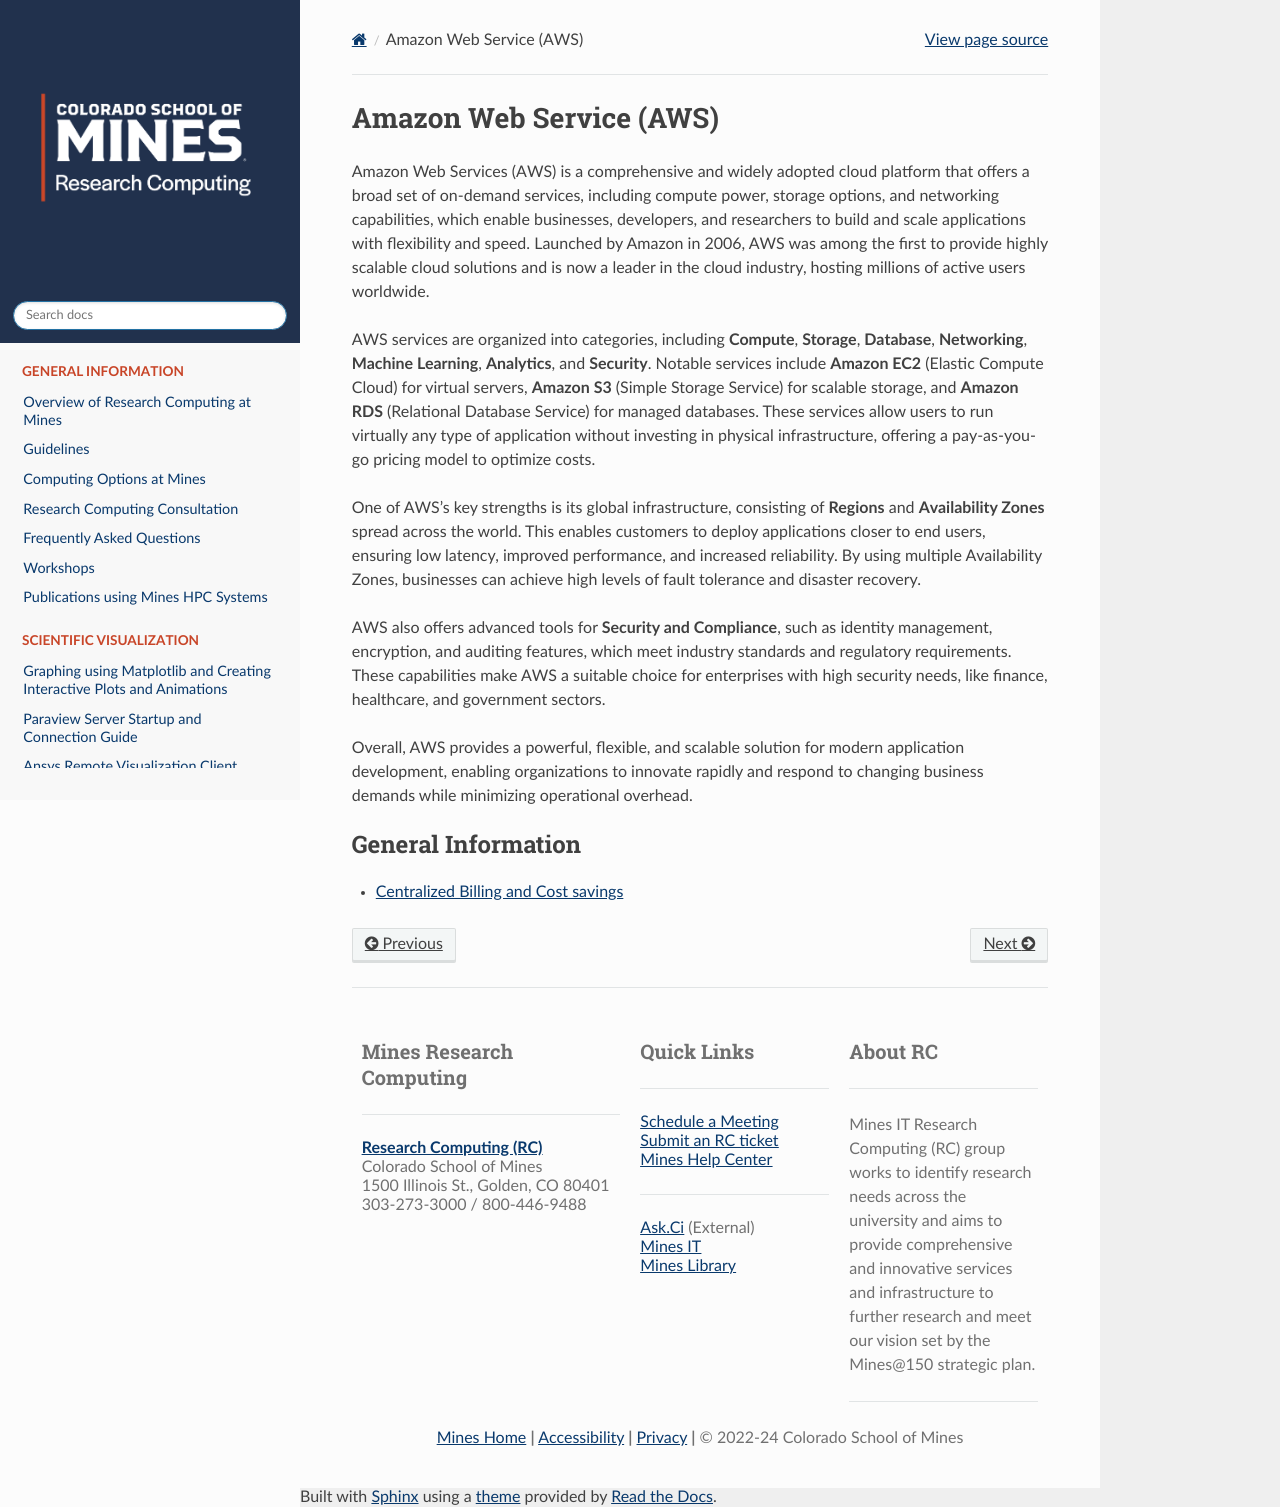

repository: mines-researchcomputing/mines-researchcomputing.github.io · page: pages/Cloud/AWS.html · generator: sphinx




Amazon Web Service (AWS)
==========================

Amazon Web Services (AWS) is a comprehensive and widely adopted cloud platform that offers a broad set of on-demand services, including compute power, storage options, and networking capabilities, which enable businesses, developers, and researchers to build and scale applications with flexibility and speed. Launched by Amazon in 2006, AWS was among the first to provide highly scalable cloud solutions and is now a leader in the cloud industry, hosting millions of active users worldwide.

AWS services are organized into categories, including **Compute**, **Storage**, **Database**, **Networking**, **Machine Learning**, **Analytics**, and **Security**. Notable services include **Amazon EC2** (Elastic Compute Cloud) for virtual servers, **Amazon S3** (Simple Storage Service) for scalable storage, and **Amazon RDS** (Relational Database Service) for managed databases. These services allow users to run virtually any type of application without investing in physical infrastructure, offering a pay-as-you-go pricing model to optimize costs.

One of AWS's key strengths is its global infrastructure, consisting of **Regions** and **Availability Zones** spread across the world. This enables customers to deploy applications closer to end users, ensuring low latency, improved performance, and increased reliability. By using multiple Availability Zones, businesses can achieve high levels of fault tolerance and disaster recovery.

AWS also offers advanced tools for **Security and Compliance**, such as identity management, encryption, and auditing features, which meet industry standards and regulatory requirements. These capabilities make AWS a suitable choice for enterprises with high security needs, like finance, healthcare, and government sectors.

Overall, AWS provides a powerful, flexible, and scalable solution for modern application development, enabling organizations to innovate rapidly and respond to changing business demands while minimizing operational overhead.


.. toctree::
   :caption: General Information

   AWS/CentralizedBillingAndSavings.md
